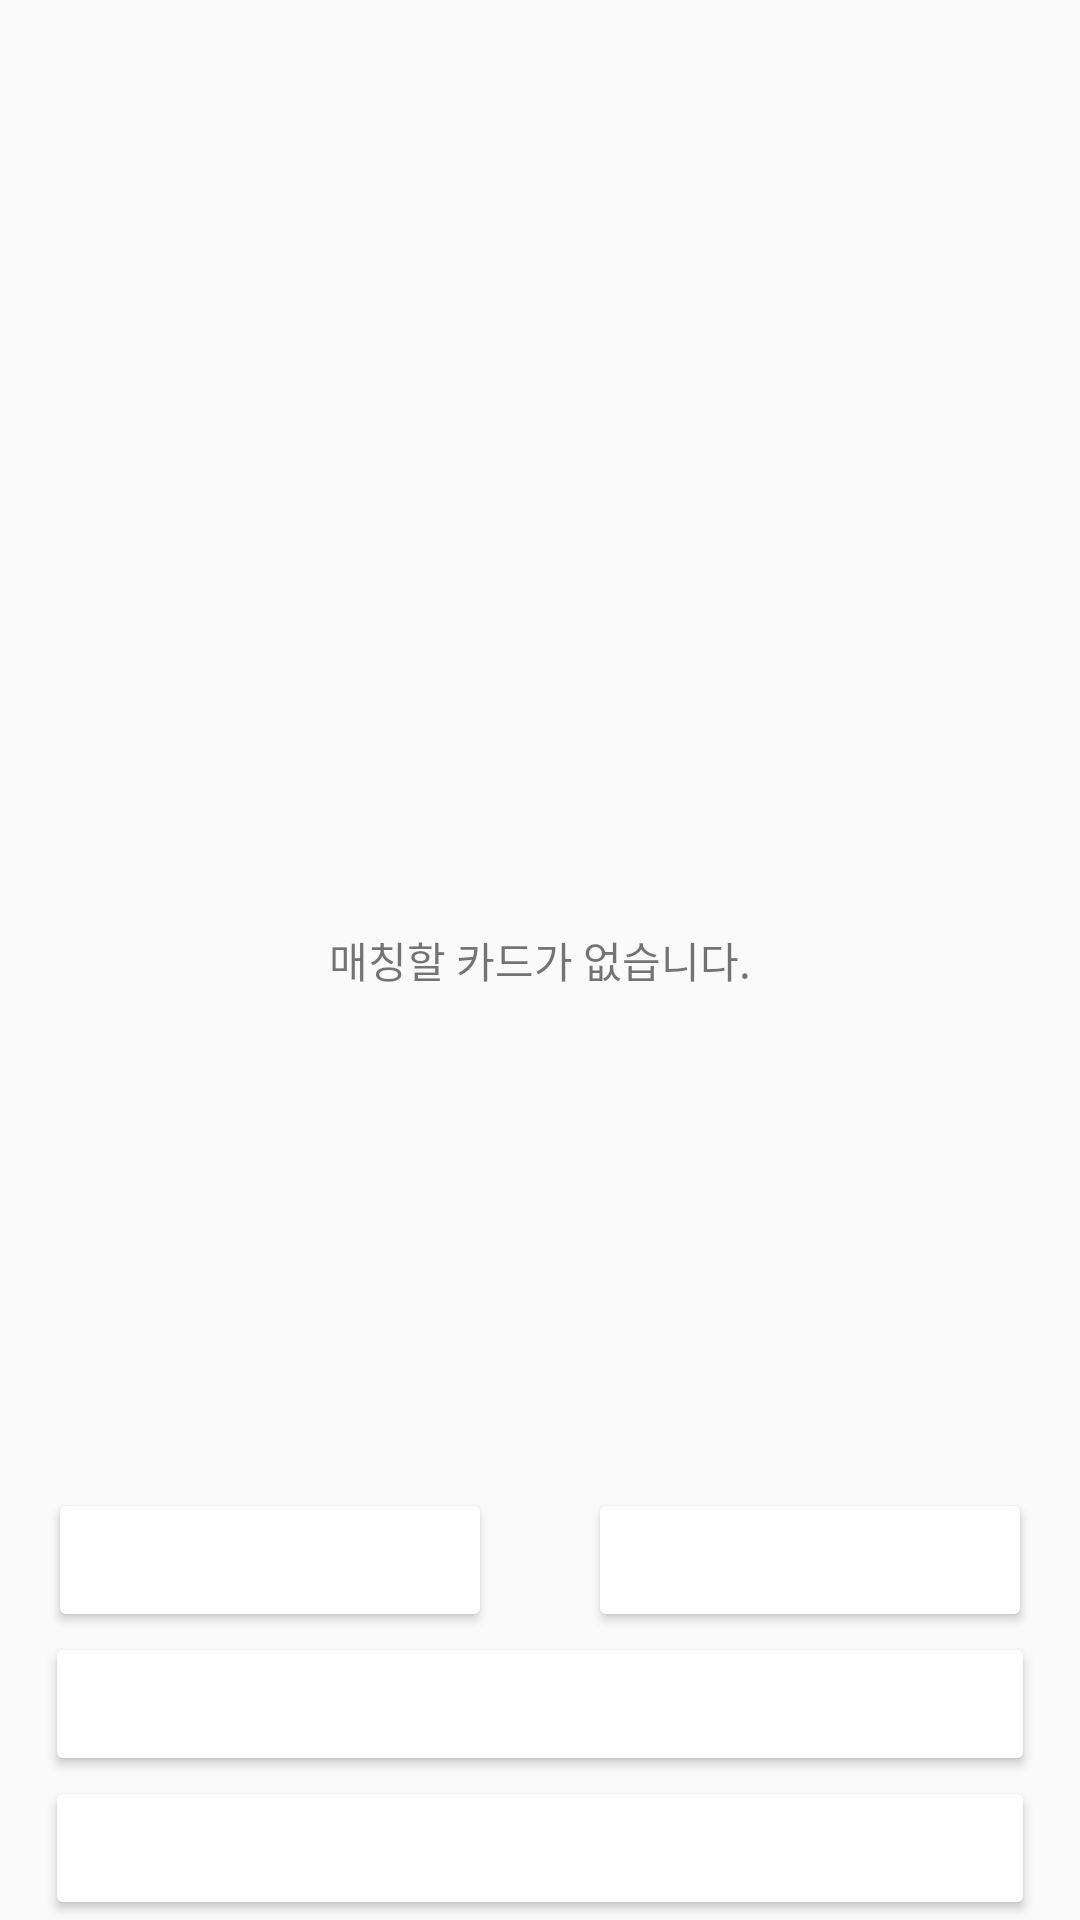

Reconstruct the res/layout file that produces this screen, plus the resources it refers to.
<!-- AndroidManifest.xml: application theme Theme.Tinderpart305 -->
<!-- res/layout/activity_like.xml -->
<?xml version="1.0" encoding="utf-8"?>
<androidx.constraintlayout.widget.ConstraintLayout xmlns:android="http://schemas.android.com/apk/res/android"
    xmlns:app="http://schemas.android.com/apk/res-auto"
    android:layout_width="match_parent"
    android:layout_height="match_parent">

    <TextView
        android:layout_width="wrap_content"
        android:layout_height="wrap_content"
        android:text="매칭할 카드가 없습니다."
        app:layout_constraintStart_toStartOf="parent"
        app:layout_constraintEnd_toEndOf="parent"
        app:layout_constraintTop_toTopOf="parent"
        app:layout_constraintBottom_toBottomOf="parent"/>

    <androidx.recyclerview.widget.RecyclerView
        android:id="@+id/cardStackView"
        android:layout_width="0dp"
        android:layout_height="0dp"
        app:layout_constraintBottom_toTopOf="@id/dislikeButton"
        app:layout_constraintEnd_toEndOf="parent"
        app:layout_constraintStart_toStartOf="parent"
        app:layout_constraintTop_toTopOf="parent"
        android:padding="20dp"/>

    <Button
        android:id="@+id/dislikeButton"
        android:layout_width="0dp"
        android:layout_height="wrap_content"
        android:layout_marginHorizontal="16dp"
        android:text="Dislike"
        android:backgroundTint="@color/blue"
        android:textColor="@color/white"
        app:layout_constraintBottom_toBottomOf="@id/matchListButton"
        app:layout_constraintEnd_toStartOf="@id/likeButton"
        app:layout_constraintStart_toStartOf="parent"
        app:layout_constraintTop_toBottomOf="@id/cardStackView" />

    <Button
        android:id="@+id/likeButton"
        android:layout_width="0dp"
        android:layout_height="0dp"
        android:layout_marginHorizontal="16dp"
        android:text="Like"
        android:backgroundTint="@color/blue"
        android:textColor="@color/white"
        app:layout_constraintBottom_toBottomOf="@id/dislikeButton"
        app:layout_constraintEnd_toEndOf="parent"
        app:layout_constraintStart_toEndOf="@id/dislikeButton"
        app:layout_constraintTop_toBottomOf="@id/cardStackView" />

    <Button
        android:id="@+id/matchListButton"
        android:layout_width="0dp"
        android:layout_height="wrap_content"
        app:layout_constraintStart_toStartOf="parent"
        app:layout_constraintEnd_toEndOf="parent"
        app:layout_constraintBottom_toTopOf="@id/signOutButton"
        app:layout_constraintTop_toBottomOf="@id/dislikeButton"
        android:text="매치보기"
        android:backgroundTint="@color/blue"
        android:textColor="@color/white"
        android:layout_marginHorizontal="15dp"/>

    <Button
        android:id="@+id/signOutButton"
        android:layout_width="0dp"
        android:layout_height="wrap_content"
        app:layout_constraintStart_toStartOf="parent"
        app:layout_constraintEnd_toEndOf="parent"
        app:layout_constraintBottom_toBottomOf="parent"
        app:layout_constraintTop_toBottomOf="@id/matchListButton"
        android:text="로그아웃"
        android:backgroundTint="@color/blue"
        android:textColor="@color/white"
        android:layout_marginHorizontal="15dp"/>

</androidx.constraintlayout.widget.ConstraintLayout>
<!-- resources referenced by this layout -->
<resources>
  <style name="Theme.Tinderpart305" parent="Theme.AppCompat.Light.NoActionBar">
          
          <item name="colorPrimary">@color/purple_500</item>
          <item name="colorPrimaryVariant">@color/purple_700</item>
          <item name="colorOnPrimary">@color/white</item>
          
          <item name="colorSecondary">@color/teal_200</item>
          <item name="colorSecondaryVariant">@color/teal_700</item>
          <item name="colorOnSecondary">@color/black</item>
          
          <item name="android:statusBarColor" tools:targetApi="l">@color/blue</item>
          
      </style>
  <!-- not gathered from this repository: default colours our renderer supplied (Android Studio template values) -->
  <color name="purple_500">#FF6200EE</color>
  <color name="purple_700">#FF3700B3</color>
  <color name="teal_200">#FF03DAC5</color>
  <color name="teal_700">#FF018786</color>
  <color name="black">#FF000000</color>
  <color name="white">#FFFFFFFF</color>
</resources>
